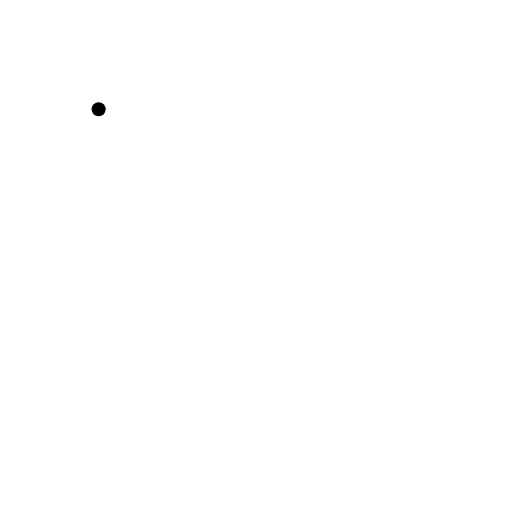
t = 0.00 s
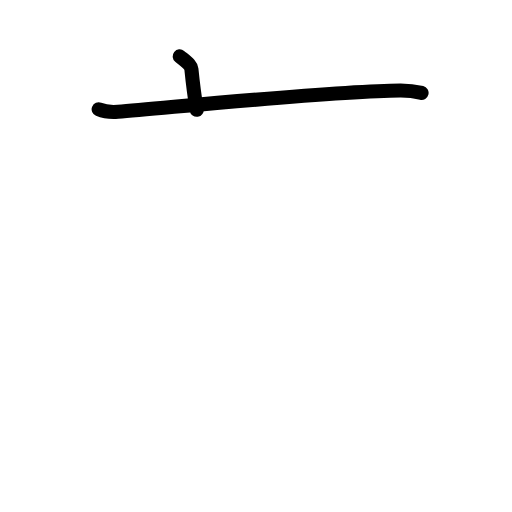
t = 1.75 s
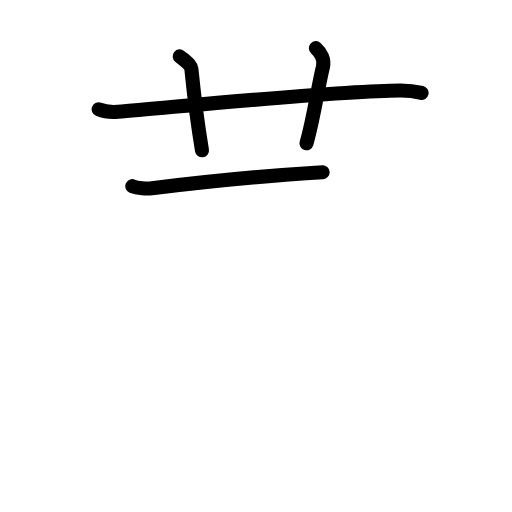
t = 3.58 s
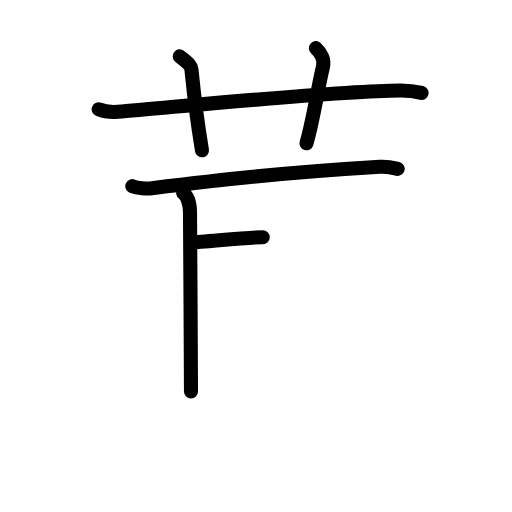
t = 5.50 s
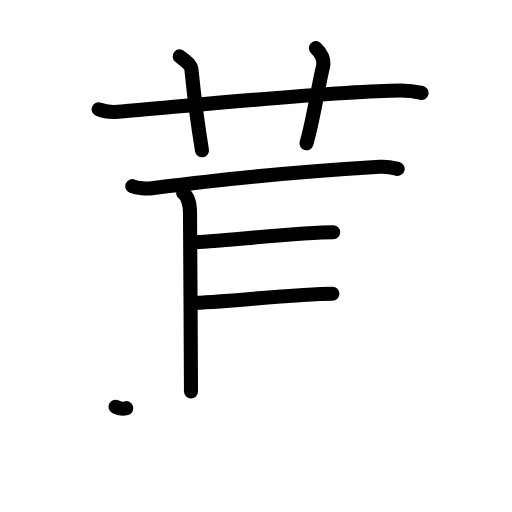
t = 7.25 s
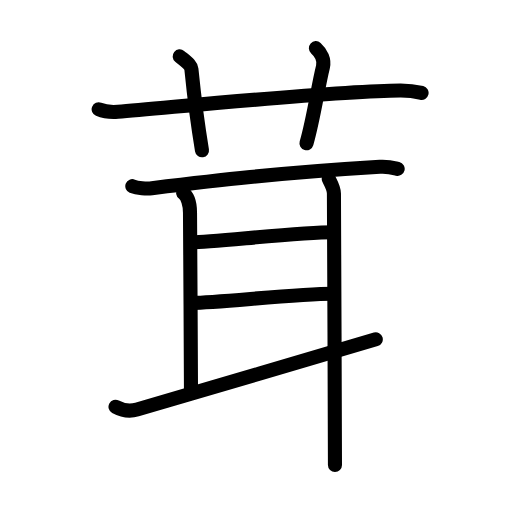
t = 9.00 s

The animated SVG that drew these frames (rendered in a browser with its animation timeline set to each time). Animation: 26 SMIL elements (animate=26); one cycle of 9.00 s.

<?xml version="1.0" encoding="UTF-8"?>
<!--
AniKanjiVG is licensed by CC-BY-SA Paul C. Sommerhoff (https://bitbucket.org/sommerhoff/anikanjivg).
AniKanjiVG uses KanjiVG which is licensed by CC-BY-SA Ulrich Apel (http://kanjivg.tagaini.net).
See also http://creativecommons.org/licenses/by-sa/3.0/
-->
<svg xmlns:kvg='http://kanjivg.tagaini.net' xmlns='http://www.w3.org/2000/svg' width='109' height='109' viewBox='0 0 109 109' style='fill:none;stroke:#000000;stroke-width:3;stroke-linecap:round;stroke-linejoin:round;' id="kvg:kanji_08338"><g id="kvg:08338" kvg:element="茸"><g id="kvg:08338-g1" kvg:element="艹" kvg:variant="true" kvg:original="艸" kvg:position="top" kvg:radical="general"><path id="kvg:08338-s1" kvg:type="㇐" d="M21,23.27c1.29,0.53,2.8,0.63,4.1,0.53c11.9-0.96,46.4-4.46,60.12-4.53c2.16-0.01,3.45,0.25,4.53,0.51"><animate attributeName="d" begin="0.0s" dur="0.3333333333333333s" from="M21,23.27C21,23.27,21,23.27,21,23.27" to="M21,23.27c1.29,0.53,2.8,0.63,4.1,0.53" />
<animate attributeName="d" begin="0.3333333333333333s" dur="0.3333333333333333s" from="M21,23.27c1.29,0.53,2.8,0.63,4.1,0.53c0,0,0,0,0,0,0" to="M21,23.27c1.29,0.53,2.8,0.63,4.1,0.53c11.9-0.96,46.4-4.46,60.12-4.53" />
<animate attributeName="d" begin="0.6666666666666666s" dur="0.3333333333333333s" from="M21,23.27c1.29,0.53,2.8,0.63,4.1,0.53c11.9-0.96,46.4-4.46,60.12-4.53c0,0,0,0,0,0,0" to="M21,23.27c1.29,0.53,2.8,0.63,4.1,0.53c11.9-0.96,46.4-4.46,60.12-4.53c2.16-0.01,3.45,0.25,4.53,0.51" />
</path>
<path id="kvg:08338-s2" kvg:type="㇑a" d="M38.25,12c1.75,1.43,2.41,1.85,2.5,2.75C41.5,22.25,42.5,29,43,32"><animate attributeName="d" begin="1.0s" dur="0.5s" from="M38.25,12C38.25,12,38.25,12,38.25,12" to="M38.25,12c1.75,1.43,2.41,1.85,2.5,2.75" />
<animate attributeName="d" begin="1.5s" dur="0.5s" from="M38.25,12c1.75,1.43,2.41,1.85,2.5,2.75c0,0,0,0,0,0,0" to="M38.25,12c1.75,1.43,2.41,1.85,2.5,2.75C41.5,22.25,42.5,29,43,32" />
<animate attributeName="d" begin="0s" dur="1.0s" from="M-100,-100" to="M-100,-100" />
</path>
<path id="kvg:08338-s3" kvg:type="㇑a" d="M67.25,10.25c1.12,1,1.87,2.52,1.5,4c-1.12,4.5-1.88,10.5-3.5,16.25"><animate attributeName="d" begin="2.0s" dur="0.5s" from="M67.25,10.25C67.25,10.25,67.25,10.25,67.25,10.25" to="M67.25,10.25c1.12,1,1.87,2.52,1.5,4" />
<animate attributeName="d" begin="2.5s" dur="0.5s" from="M67.25,10.25c1.12,1,1.87,2.52,1.5,4c0,0,0,0,0,0,0" to="M67.25,10.25c1.12,1,1.87,2.52,1.5,4c-1.12,4.5-1.88,10.5-3.5,16.25" />
<animate attributeName="d" begin="0s" dur="2.0s" from="M-100,-100" to="M-100,-100" />
</path>
</g>
<g id="kvg:08338-g2" kvg:element="耳" kvg:position="bottom"><path id="kvg:08338-s4" kvg:type="㇐" d="M28.17,39.63c1.08,0.44,3.07,0.57,4.16,0.44c12.92-1.57,26.76-3.25,48.54-4.56c1.8-0.11,2.89,0.21,3.79,0.43"><animate attributeName="d" begin="3.0s" dur="0.3333333333333333s" from="M28.17,39.63C28.17,39.63,28.17,39.63,28.17,39.63" to="M28.17,39.63c1.08,0.44,3.07,0.57,4.16,0.44" />
<animate attributeName="d" begin="3.3333333333333335s" dur="0.3333333333333333s" from="M28.17,39.63c1.08,0.44,3.07,0.57,4.16,0.44c0,0,0,0,0,0,0" to="M28.17,39.63c1.08,0.44,3.07,0.57,4.16,0.44c12.92-1.57,26.76-3.25,48.54-4.56" />
<animate attributeName="d" begin="3.6666666666666665s" dur="0.3333333333333333s" from="M28.17,39.63c1.08,0.44,3.07,0.57,4.16,0.44c12.92-1.57,26.76-3.25,48.54-4.56c0,0,0,0,0,0,0" to="M28.17,39.63c1.08,0.44,3.07,0.57,4.16,0.44c12.92-1.57,26.76-3.25,48.54-4.56c1.8-0.11,2.89,0.21,3.79,0.43" />
<animate attributeName="d" begin="0s" dur="3.0s" from="M-100,-100" to="M-100,-100" />
</path>
<path id="kvg:08338-s5" kvg:type="㇑a" d="M39,41.11c0.94,0.66,1.45,2.39,1.45,4.17c0,1.78,0.21,31.66,0.21,38.06"><animate attributeName="d" begin="4.0s" dur="0.5s" from="M39,41.11C39,41.11,39,41.11,39,41.11" to="M39,41.11c0.94,0.66,1.45,2.39,1.45,4.17" />
<animate attributeName="d" begin="4.5s" dur="0.5s" from="M39,41.11c0.94,0.66,1.45,2.39,1.45,4.17c0,0,0,0,0,0,0" to="M39,41.11c0.94,0.66,1.45,2.39,1.45,4.17c0,1.78,0.21,31.66,0.21,38.06" />
<animate attributeName="d" begin="0s" dur="4.0s" from="M-100,-100" to="M-100,-100" />
</path>
<path id="kvg:08338-s6" kvg:type="㇐a" d="M40.93,51.58c4.28,0,22.67-2.15,30-2.15"><animate attributeName="d" begin="5.0s" dur="1.0s" from="M40.93,51.58C40.93,51.58,40.93,51.58,40.93,51.58" to="M40.93,51.58c4.28,0,22.67-2.15,30-2.15" />
<animate attributeName="d" begin="0s" dur="5.0s" from="M-100,-100" to="M-100,-100" />
</path>
<path id="kvg:08338-s7" kvg:type="㇐a" d="M40.99,64.47c5.29,0,22.07-1.93,29.78-1.93"><animate attributeName="d" begin="6.0s" dur="1.0s" from="M40.99,64.47C40.99,64.47,40.99,64.47,40.99,64.47" to="M40.99,64.47c5.29,0,22.07-1.93,29.78-1.93" />
<animate attributeName="d" begin="0s" dur="6.0s" from="M-100,-100" to="M-100,-100" />
</path>
<path id="kvg:08338-s8" kvg:type="㇀" d="M24.59,86.6c1.66,0.9,3.05,1.02,4.59,0.59c6.17-1.74,41.34-12.17,50.82-14.95"><animate attributeName="d" begin="7.0s" dur="0.5s" from="M24.59,86.6C24.59,86.6,24.59,86.6,24.59,86.6" to="M24.59,86.6c1.66,0.9,3.05,1.02,4.59,0.59" />
<animate attributeName="d" begin="7.5s" dur="0.5s" from="M24.59,86.6c1.66,0.9,3.05,1.02,4.59,0.59c0,0,0,0,0,0,0" to="M24.59,86.6c1.66,0.9,3.05,1.02,4.59,0.59c6.17-1.74,41.34-12.17,50.82-14.95" />
<animate attributeName="d" begin="0s" dur="7.0s" from="M-100,-100" to="M-100,-100" />
</path>
<path id="kvg:08338-s9" kvg:type="㇑" d="M69.99,38.09c0.44,0.88,1.1,1.98,1.1,3.09c0,1.1,0.22,48.79,0.22,57.83"><animate attributeName="d" begin="8.0s" dur="0.5s" from="M69.99,38.09C69.99,38.09,69.99,38.09,69.99,38.09" to="M69.99,38.09c0.44,0.88,1.1,1.98,1.1,3.09" />
<animate attributeName="d" begin="8.5s" dur="0.5s" from="M69.99,38.09c0.44,0.88,1.1,1.98,1.1,3.09c0,0,0,0,0,0,0" to="M69.99,38.09c0.44,0.88,1.1,1.98,1.1,3.09c0,1.1,0.22,48.79,0.22,57.83" />
<animate attributeName="d" begin="0s" dur="8.0s" from="M-100,-100" to="M-100,-100" />
</path>
</g>
</g>
</svg>
